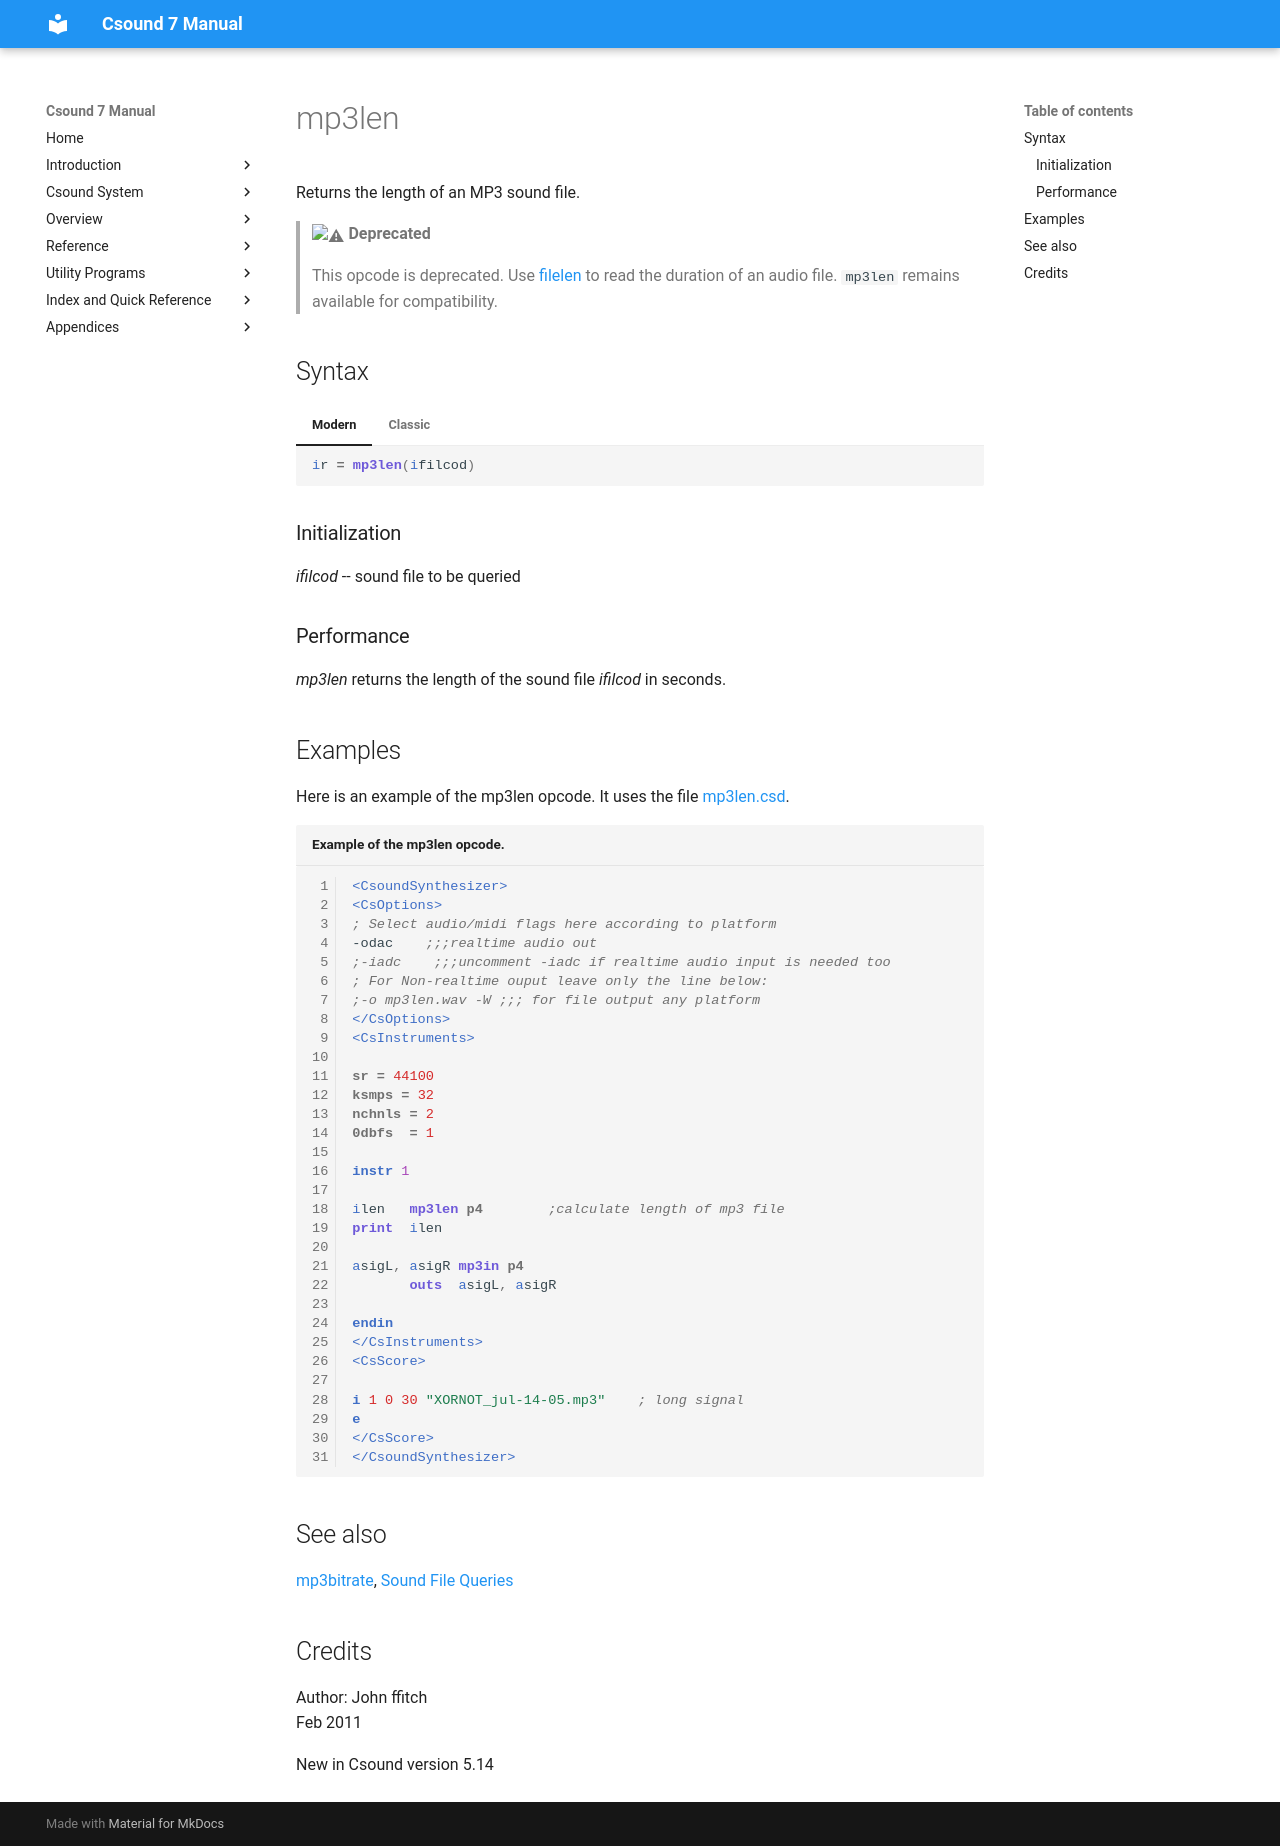

repository: csound/manual · page: opcodes/mp3len/index.html · generator: mkdocs

<!--
id:mp3len
category:Signal I/O:Soundfile Queries
status:deprecated
-->
# mp3len
Returns the length of an MP3 sound file.

> :warning: **Deprecated**
>
> This opcode is deprecated. Use [filelen](filelen.md) to read the duration of an audio file. `mp3len` remains available for compatibility.

## Syntax
=== "Modern"
    ``` csound-orc
    ir = mp3len(ifilcod)
    ```

=== "Classic"
    ``` csound-orc
    ir mp3len ifilcod
    ```

### Initialization

_ifilcod_ -- sound file to be queried

### Performance

_mp3len_ returns the length of the sound file _ifilcod_ in seconds.

## Examples

Here is an example of the mp3len opcode. It uses the file [mp3len.csd](../examples/mp3len.csd).

``` csound-csd title="Example of the mp3len opcode." linenums="1"
--8<-- "examples/mp3len.csd"
```

## See also

[mp3bitrate](mp3bitrate.md), [Sound File Queries](../sigio/queries.md)

## Credits

Author: John ffitch<br>
Feb 2011<br>

New in Csound version 5.14
